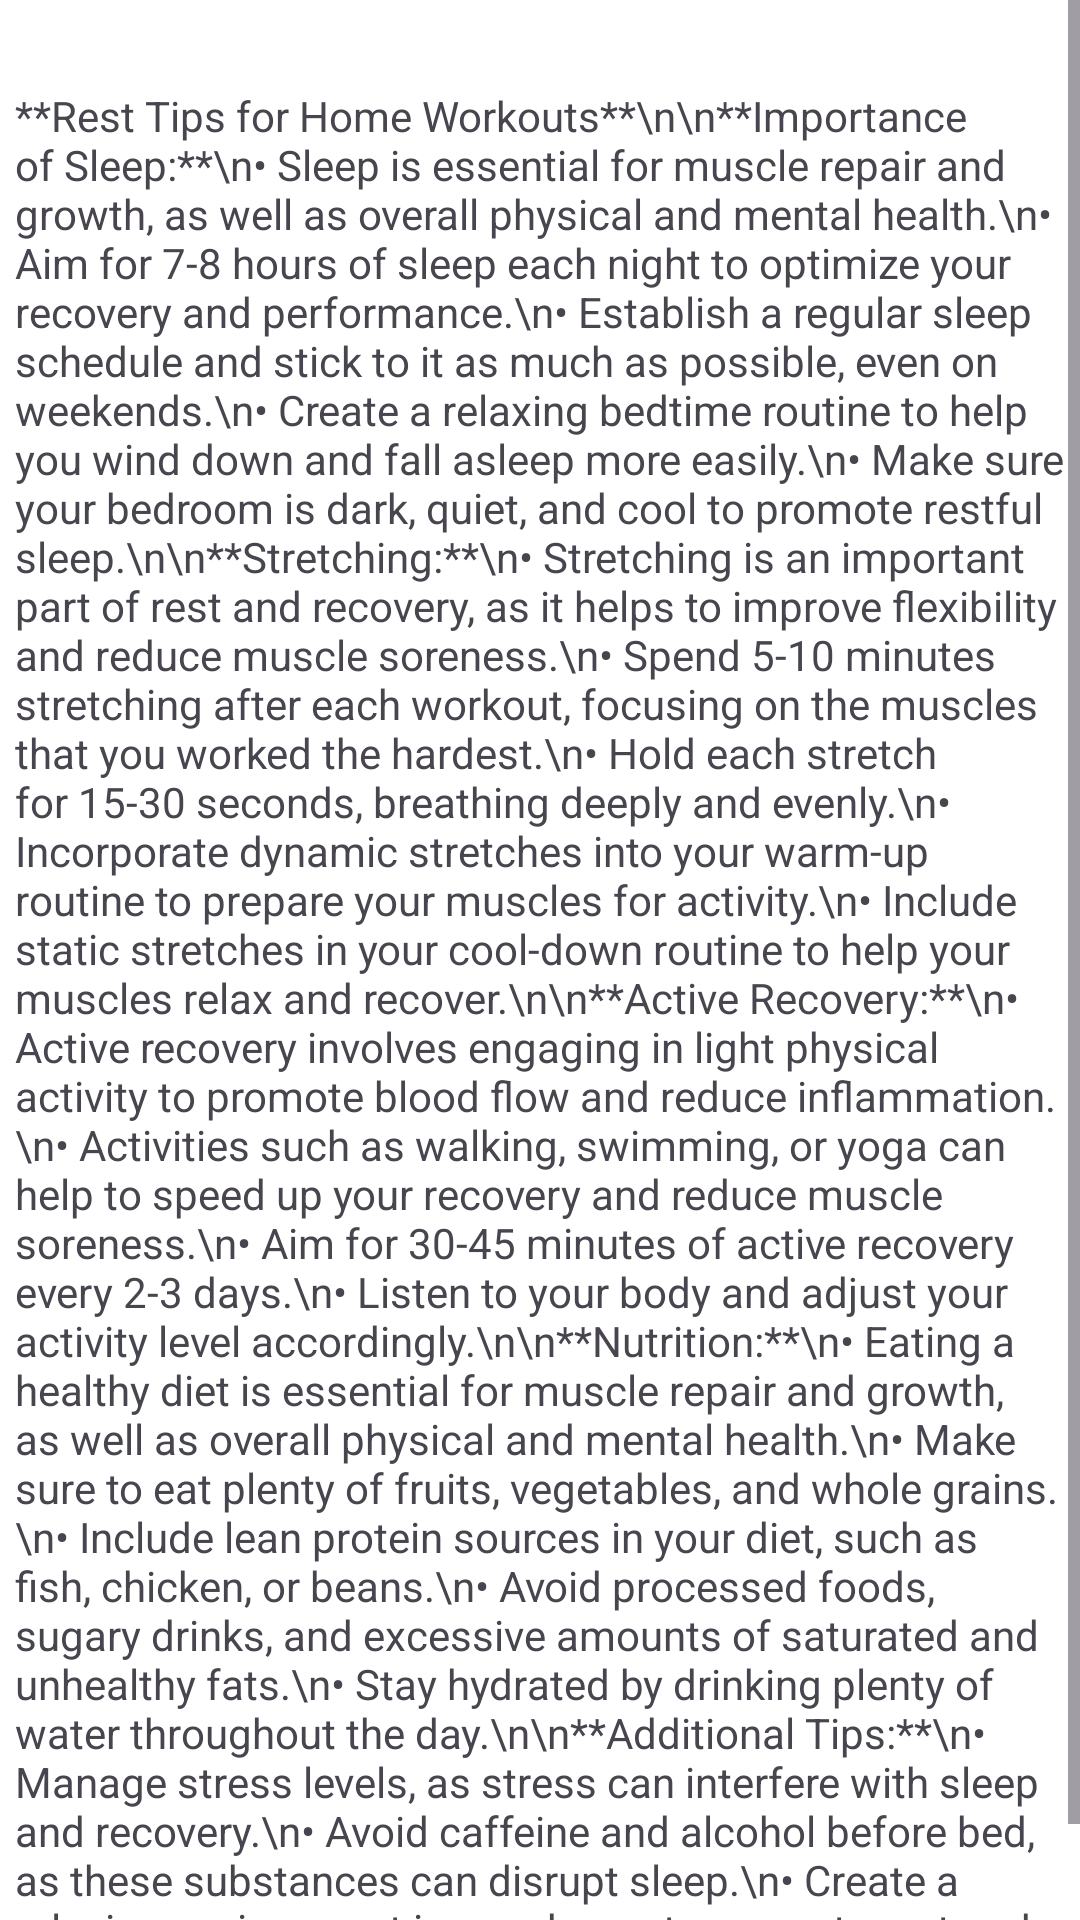

Write the Android layout XML for this screen, with the resource values it uses.
<!-- AndroidManifest.xml: application theme Theme.NasimTest -->
<!-- res/layout/activity_rest_schudule.xml -->
<?xml version="1.0" encoding="utf-8"?>
<androidx.constraintlayout.widget.ConstraintLayout xmlns:android="http://schemas.android.com/apk/res/android"
    xmlns:app="http://schemas.android.com/apk/res-auto"
    xmlns:tools="http://schemas.android.com/tools"
    android:layout_width="match_parent"
    android:layout_height="match_parent"
    tools:context=".rest_schudule"
    android:background="@color/white"
    >

    <ScrollView
        android:layout_width="match_parent"
        android:layout_height="match_parent"
        app:layout_constraintBottom_toBottomOf="parent"
        app:layout_constraintEnd_toEndOf="parent">
        <ScrollView
            android:layout_width="match_parent"
            android:layout_height="match_parent"
            app:layout_constraintBottom_toBottomOf="parent"
            app:layout_constraintEnd_toEndOf="parent"
            >


            <TextView
                android:id="@+id/foodTips"
                android:layout_width="wrap_content"
                android:layout_height="wrap_content"
                android:padding="5dp"
                android:layout_marginTop="24dp"
                android:text="**Rest Tips for Home Workouts**\n\n**Importance of Sleep:**\n• Sleep is essential for muscle repair and growth, as well as overall physical and mental health.\n• Aim for 7-8 hours of sleep each night to optimize your recovery and performance.\n• Establish a regular sleep schedule and stick to it as much as possible, even on weekends.\n• Create a relaxing bedtime routine to help you wind down and fall asleep more easily.\n• Make sure your bedroom is dark, quiet, and cool to promote restful sleep.\n\n**Stretching:**\n• Stretching is an important part of rest and recovery, as it helps to improve flexibility and reduce muscle soreness.\n• Spend 5-10 minutes stretching after each workout, focusing on the muscles that you worked the hardest.\n• Hold each stretch for 15-30 seconds, breathing deeply and evenly.\n• Incorporate dynamic stretches into your warm-up routine to prepare your muscles for activity.\n• Include static stretches in your cool-down routine to help your muscles relax and recover.\n\n**Active Recovery:**\n• Active recovery involves engaging in light physical activity to promote blood flow and reduce inflammation.\n• Activities such as walking, swimming, or yoga can help to speed up your recovery and reduce muscle soreness.\n• Aim for 30-45 minutes of active recovery every 2-3 days.\n• Listen to your body and adjust your activity level accordingly.\n\n**Nutrition:**\n• Eating a healthy diet is essential for muscle repair and growth, as well as overall physical and mental health.\n• Make sure to eat plenty of fruits, vegetables, and whole grains.\n• Include lean protein sources in your diet, such as fish, chicken, or beans.\n• Avoid processed foods, sugary drinks, and excessive amounts of saturated and unhealthy fats.\n• Stay hydrated by drinking plenty of water throughout the day.\n\n**Additional Tips:**\n• Manage stress levels, as stress can interfere with sleep and recovery.\n• Avoid caffeine and alcohol before bed, as these substances can disrupt sleep.\n• Create a relaxing environment in your home to promote rest and relaxation.\n"
                app:layout_constraintEnd_toEndOf="parent"
                app:layout_constraintStart_toStartOf="parent"
                app:layout_constraintTop_toTopOf="parent" />
        </ScrollView>
    </ScrollView>

</androidx.constraintlayout.widget.ConstraintLayout>
<!-- resources referenced by this layout -->
<resources>
  <color name="white">#FFFFFFFF</color>
  <style name="Theme.NasimTest" parent="Base.Theme.NasimTest" />
  <style name="Base.Theme.NasimTest" parent="Theme.Material3.DayNight.NoActionBar">
          
         <item name="colorPrimary">@color/my_light_primary_nasim</item>
      </style>
  <color name="my_light_primary_nasim">#3498DB</color>
</resources>
